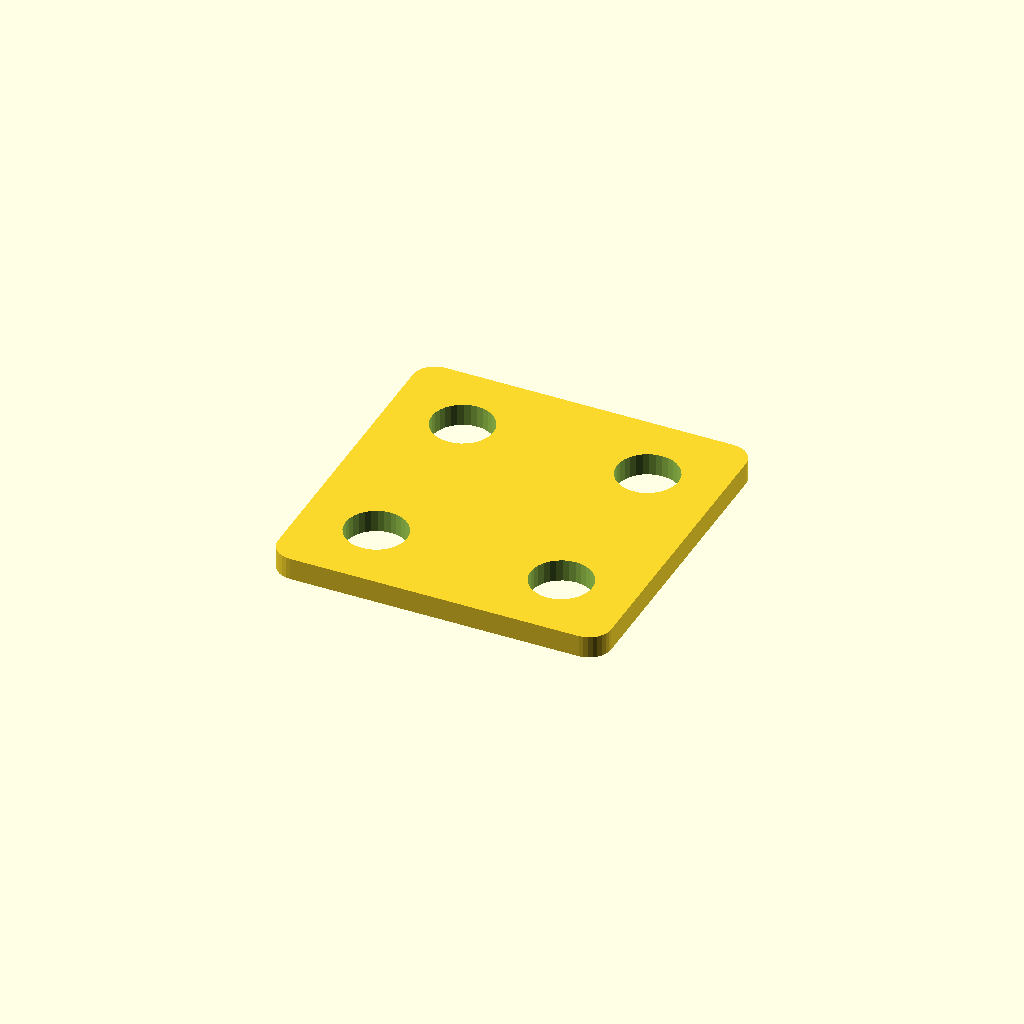
Cell 1: the model at its default parameters.
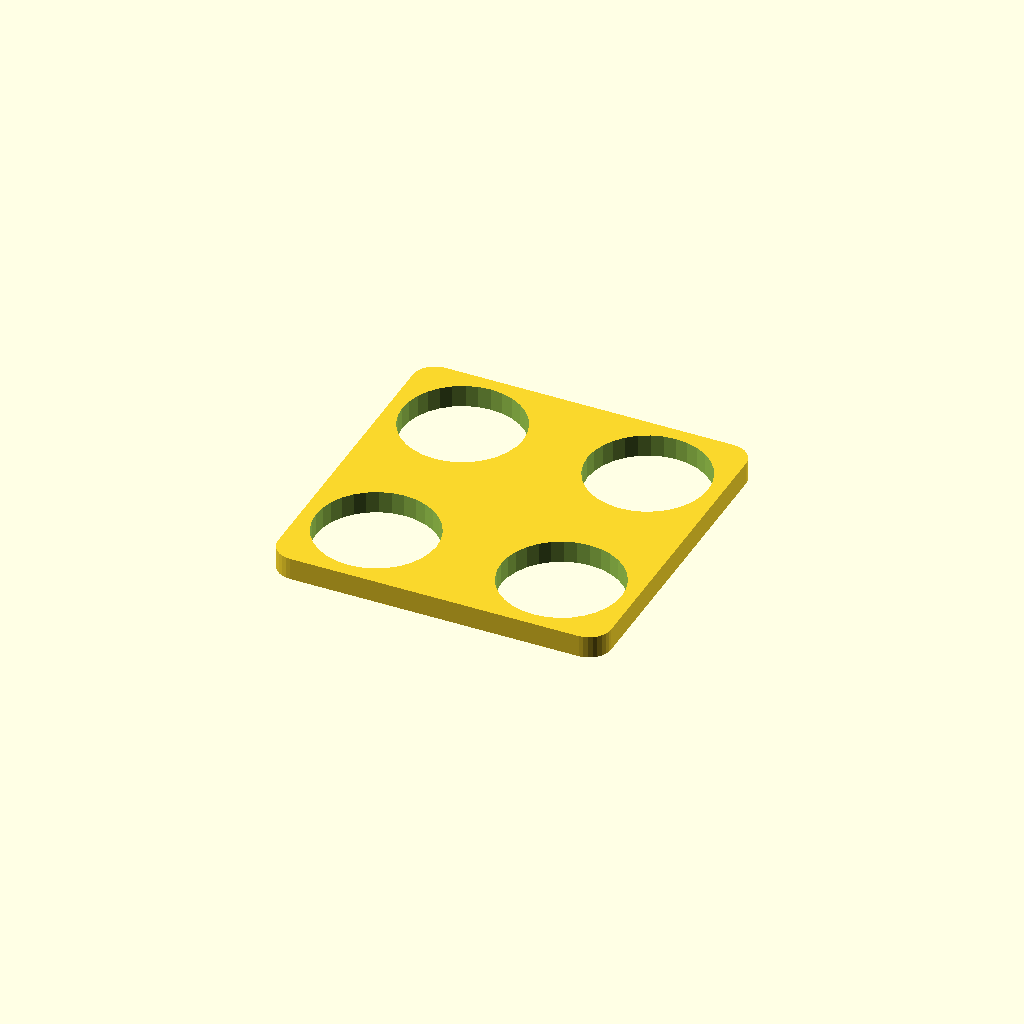
Cell 2 — led_body_d set to 16, the other parameters unchanged.
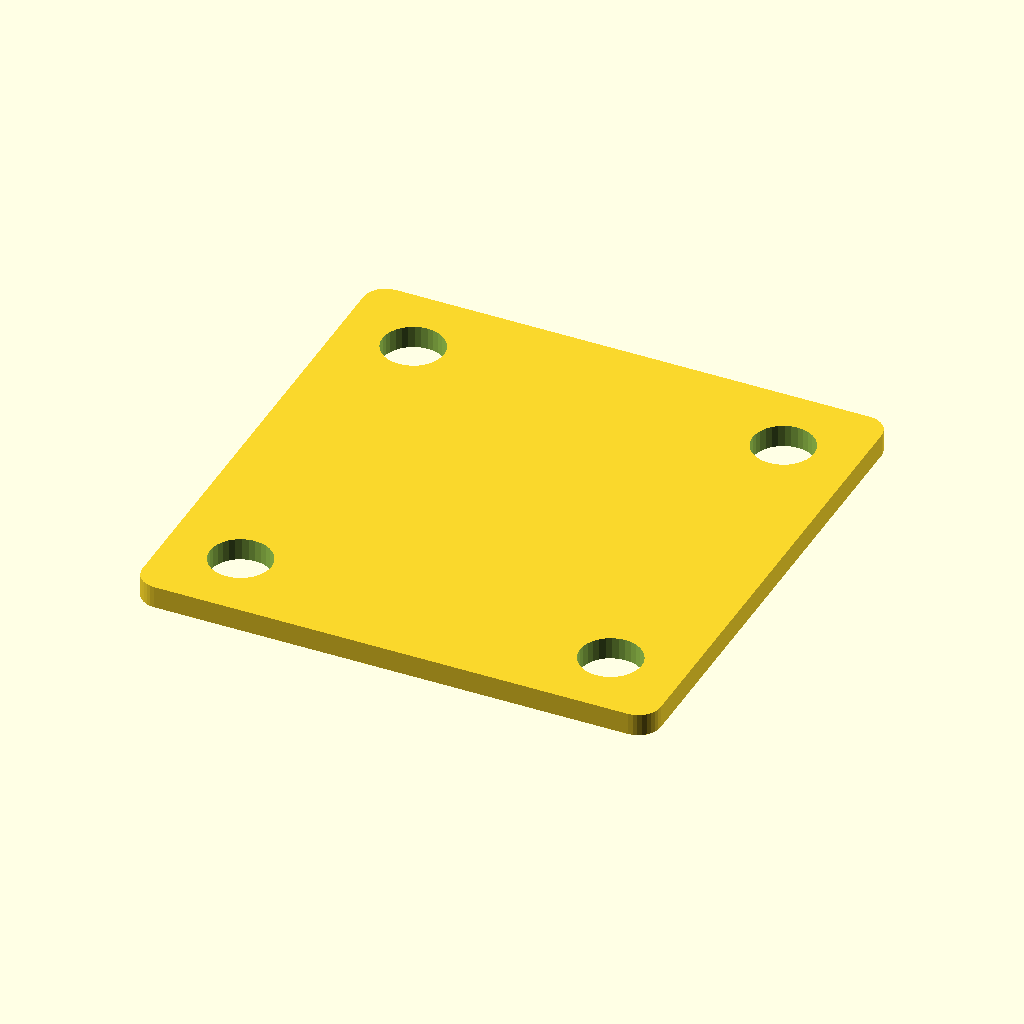
Cell 3: pitch = 50 (everything else at default).
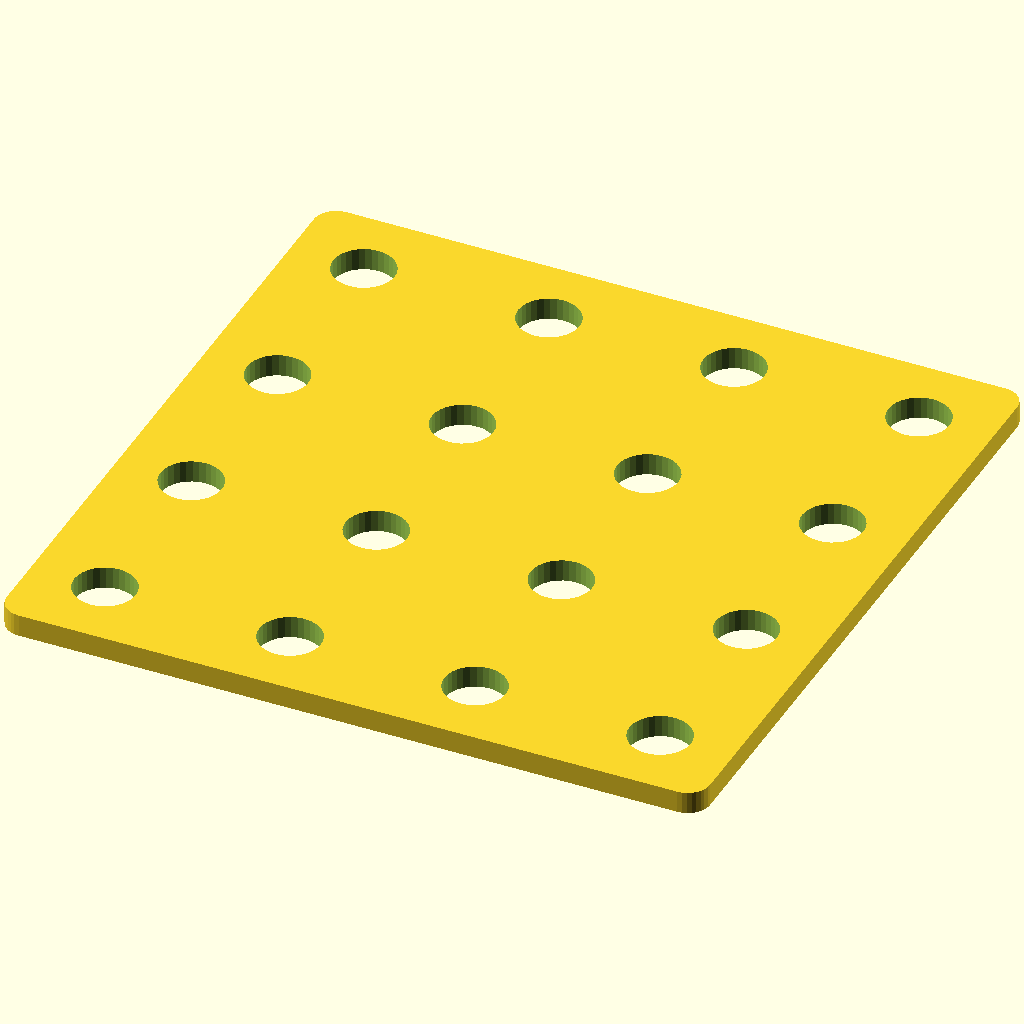
Cell 4: the same model with test_grid = 4.
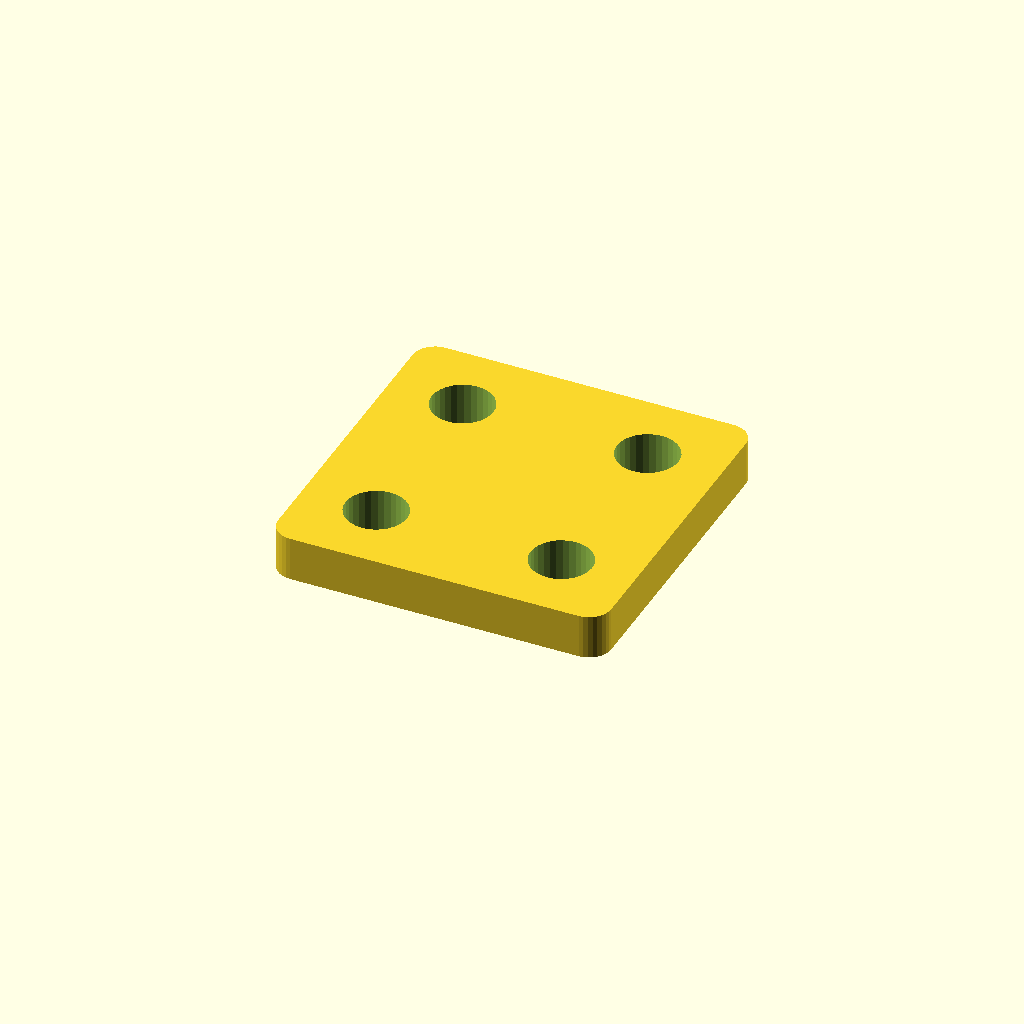
Cell 5: the same model with board_t = 6.
One fixed orthographic camera (rotation 55°, 0°, 25°; colour scheme Cornfield) for every cell.
OpenSCAD source file models/led_hole_test.scad:
// ============================================================
// LED Hole Fit Test — 2×2 sample of the layer jig hole pattern
// Print this before printing the full layer_jig to verify
// the 8.3 mm holes fit the actual LED bodies.
// Printer: Bambu Lab A1 Mini
// Print orientation: flat side on bed
// ============================================================

// ============================================================
// PARAMETERS — must match layer_jig.scad exactly
// ============================================================
led_body_d    = 8.0;   // mm — LED body diameter
led_clearance = 0.3;   // mm — same clearance as full jig

pitch         = 25.0;  // mm — center-to-center (same as full jig)
test_grid     = 2;     // holes per side (2×2 = 4 LEDs to test)
board_t       = 3.0;   // mm — same thickness as full jig
margin        = 10.0;  // mm — board edge beyond outermost hole centres
corner_r      = 3.0;   // mm

// ============================================================
// DERIVED
// ============================================================
hole_d     = led_body_d + led_clearance;                      // 8.3 mm
board_side = (test_grid - 1) * pitch + 2 * margin;           // 45 mm
grid_start = -(test_grid - 1) * pitch / 2;                   // −12.5 mm

// ============================================================
// MODEL
// ============================================================
difference() {
    // Rounded-corner plate
    translate([0, 0, board_t / 2])
    minkowski() {
        cube([board_side - 2*corner_r,
              board_side - 2*corner_r,
              board_t - 0.001], center=true);
        cylinder(r=corner_r, h=0.001, $fn=32);
    }

    // 2×2 LED holes
    for (row = [0 : test_grid - 1]) {
        for (col = [0 : test_grid - 1]) {
            translate([grid_start + col * pitch,
                       grid_start + row * pitch,
                       -0.01])
            cylinder(d=hole_d, h=board_t + 0.02, $fn=32);
        }
    }
}

// ============================================================
// KEY DIMENSIONS
// plate     : 45 × 45 × 3 mm
// hole_d    : 8.3 mm (8.0 mm LED body + 0.3 mm clearance)
// pitch     : 25 mm
// grid      : 2×2 = 4 holes
// ============================================================
Parameter table extracted from the source (name, type, default, range or options):
led_body_d: number, default 8
led_clearance: number, default 0.3
pitch: number, default 25
test_grid: number, default 2
board_t: number, default 3
margin: number, default 10
corner_r: number, default 3
